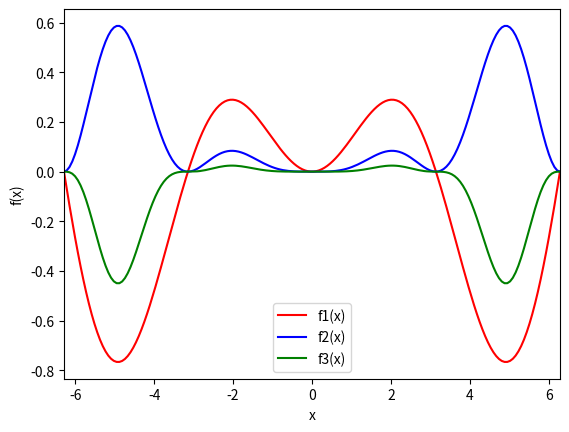

Python code for this plot:
import numpy as np
import matplotlib.pyplot as plt

# Define the range of x
x_a = -2 * np.pi
x_e = 2 * np.pi

x_n = 180

x = np.linspace(x_a, x_e, x_n)

# Define the functions
two_pi = 2 * np.pi
sin_x = np.sin(x)

f1 = x / two_pi * sin_x
f2 = (x / two_pi) ** 2 * sin_x**2
f3 = x**3 / two_pi**3 * sin_x**3

# Plot the function values
plt.figure()
plt.plot(x, f1, "r", label="f1(x)")
plt.plot(x, f2, "b", label="f2(x)")
plt.plot(x, f3, "g", label="f3(x)")

plt.xlabel("x")
plt.ylabel("f(x)")
plt.xlim([x_a, x_e])
plt.legend(loc="lower center")
plt.show()


# TODO: Test for legend position
